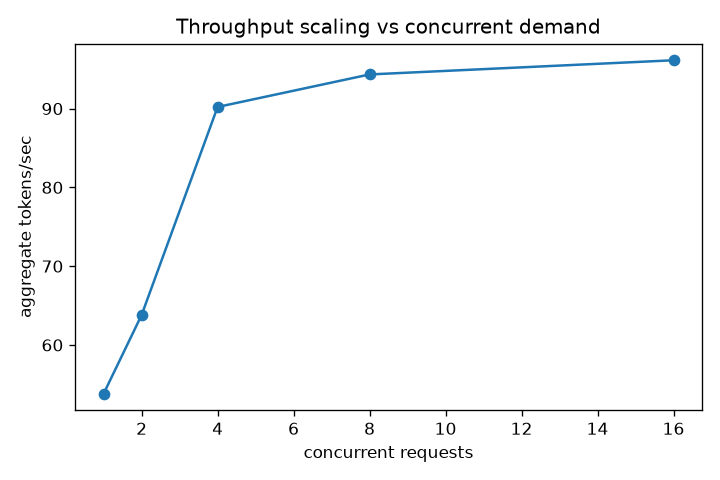

The data file committed next to this chart (first rows):
concurrency, accepted, wall_seconds, total_tokens, aggregate_tokens_per_second
1, 1, 0.8732, 47, 53.82
2, 2, 1.473, 94, 63.81
4, 4, 2.084, 188, 90.21
8, 8, 3.986, 376, 94.34
16, 16, 7.822, 752, 96.13
